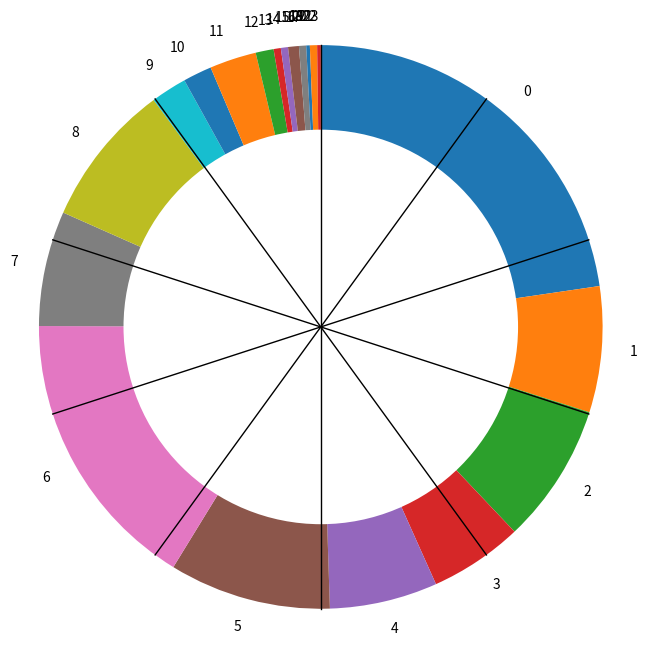

Generate this figure with matplotlib:
import matplotlib.pyplot as plt
import numpy as np
# heads
labels = [0,1,2,3,4,5,6,7,8,9,10,11,12,13,14,15,16,17,18,19,20,21,22,23]
sizes = [110,35,39,26,30,45,79,32,40,10,8,13,5,2,2,3,0,2,0,0,1,2,0,1]
# hubs
# labels = [0,1,2,3,4,5,6,7,8,9,10,11,12]
# sizes = [6,4,0,6,38,14,23,34,15,18,25,8,6]
fig, ax = plt.subplots(figsize=(8, 8))
wedges, texts = ax.pie(sizes, labels=labels, startangle=90, counterclock=False)

# Draw a circle at the center with white fill
centre_circle = plt.Circle((0,0),0.70,fc='white')
fig.gca().add_artist(centre_circle)

# Adding radial lines to divide the pie chart into 10 sections
for theta in np.linspace(0, 2*np.pi, 10, endpoint=False):
    x = [0, np.cos(theta-.5*np.pi)]
    y = [0, np.sin(theta-.5*np.pi)]
    ax.plot(x, y, color='black', linestyle='-', linewidth=1)

ax.axis('equal')
plt.show()
